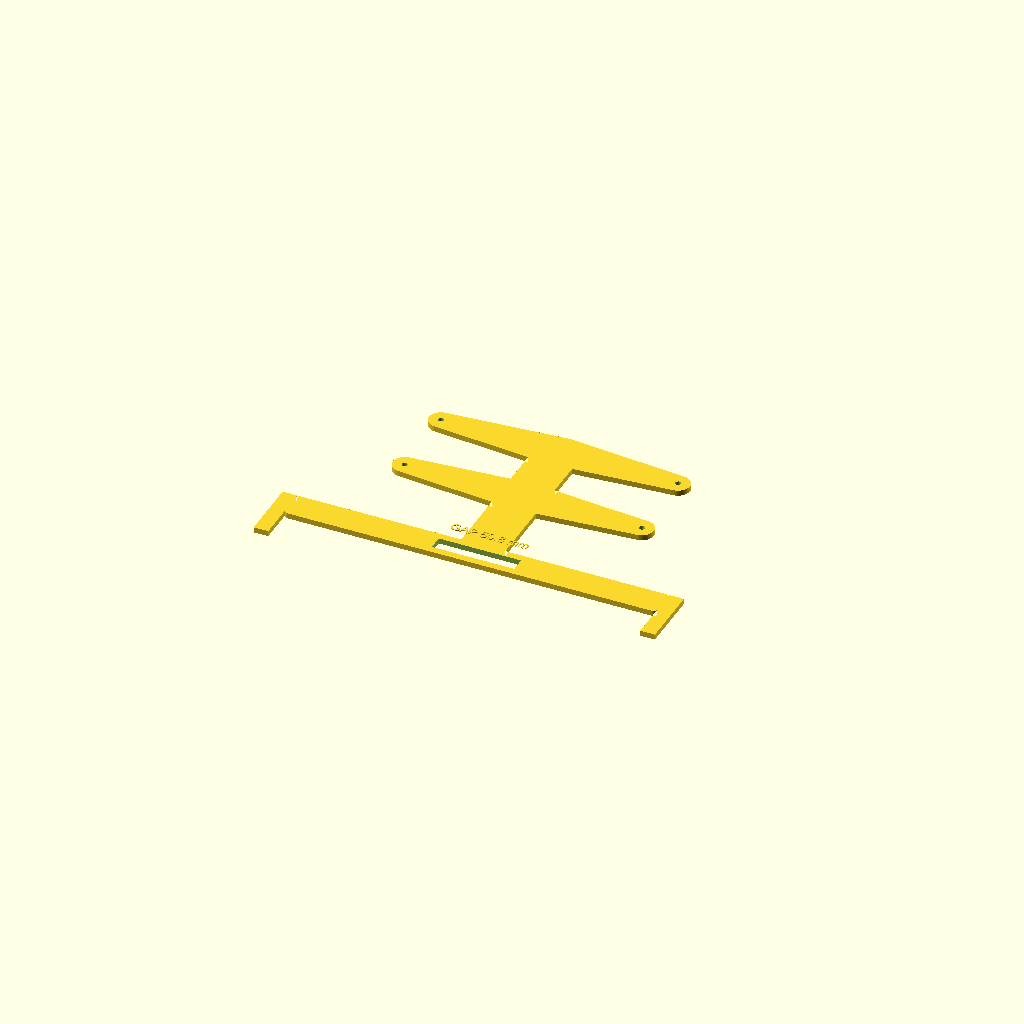
Cell 1: the model at its default parameters.
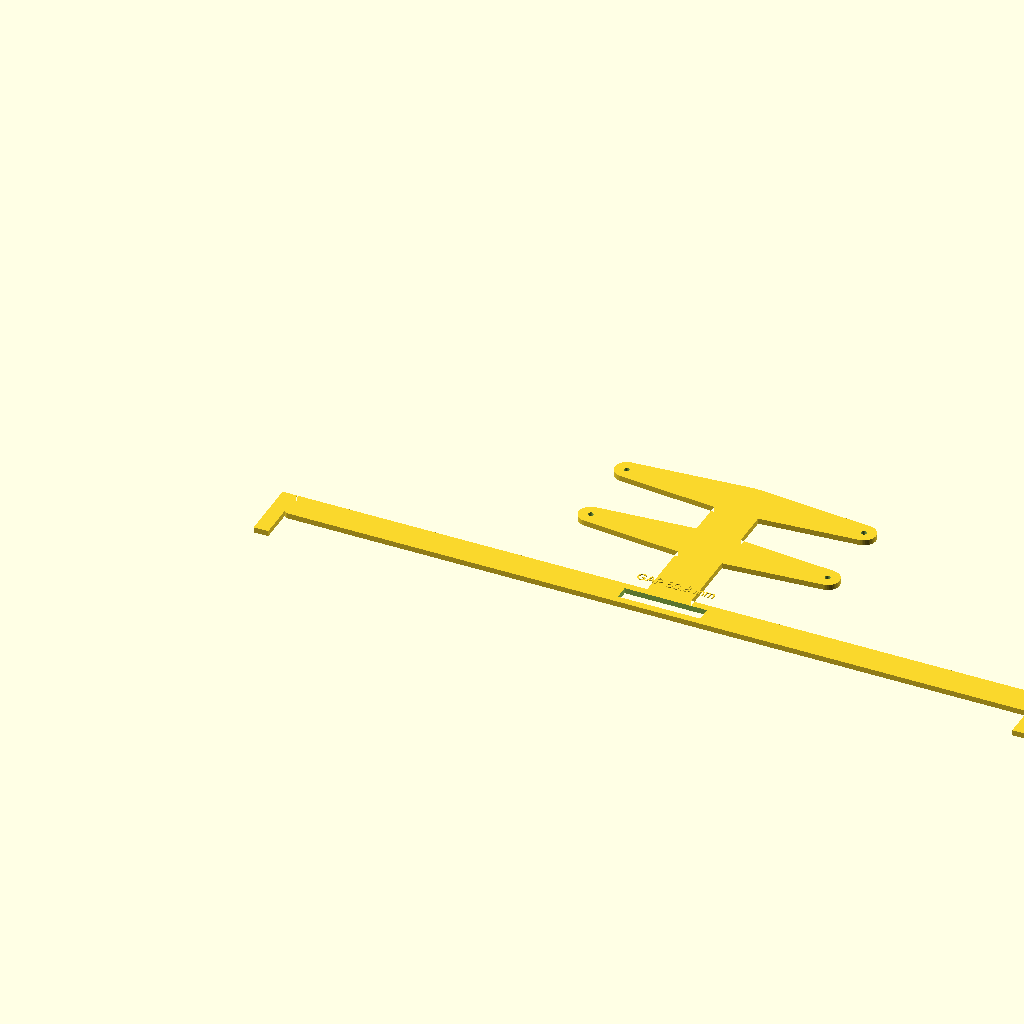
Cell 2: the same model with box_width = 406.4.
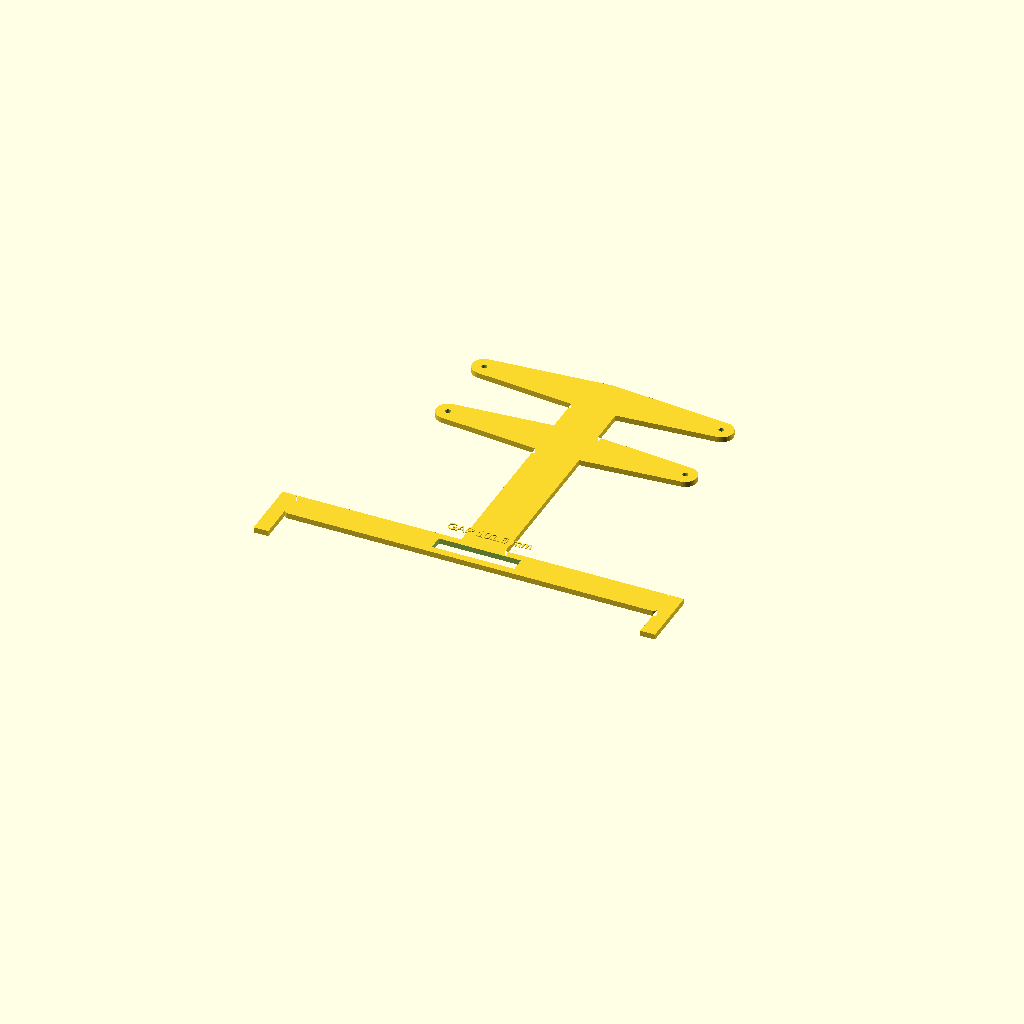
Cell 3: the same model with enclosure_gap = 101.6.
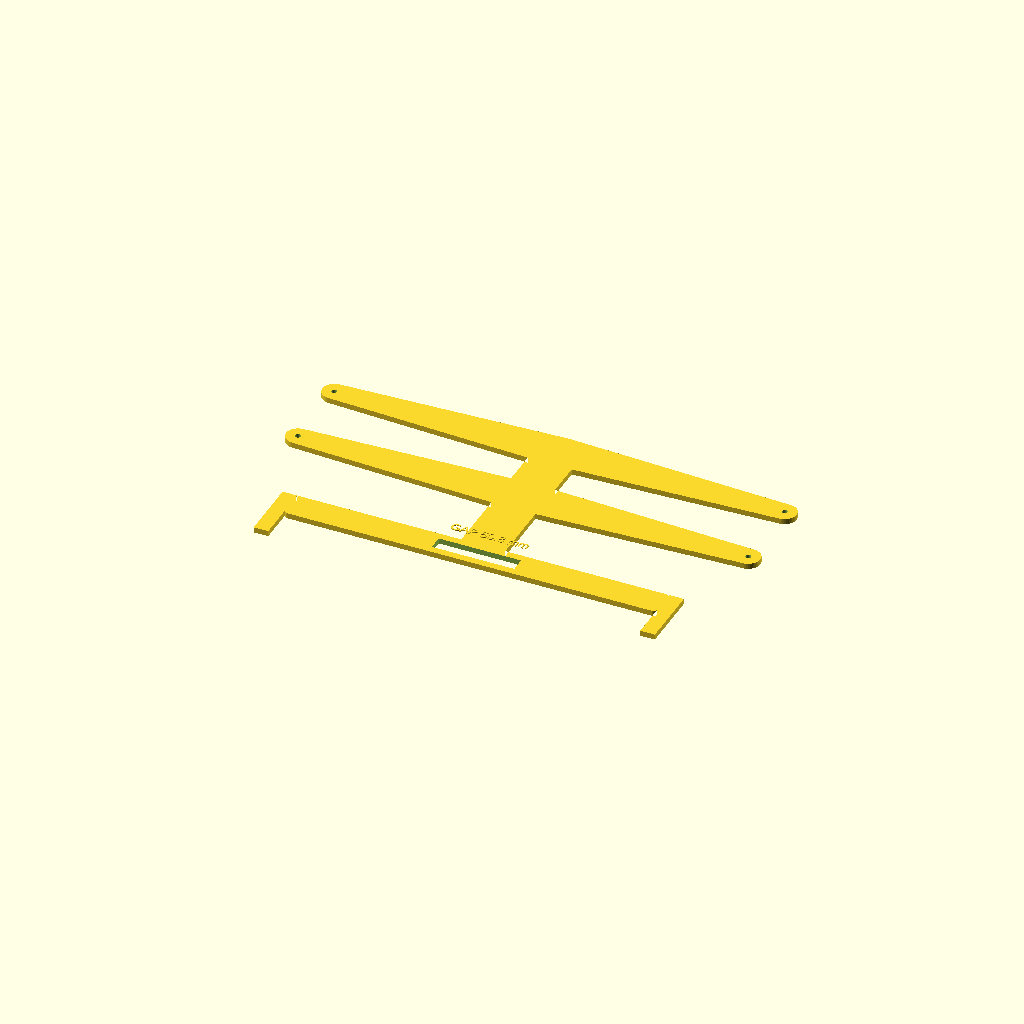
Cell 4: enclosure_outer_w = 233 (everything else at default).
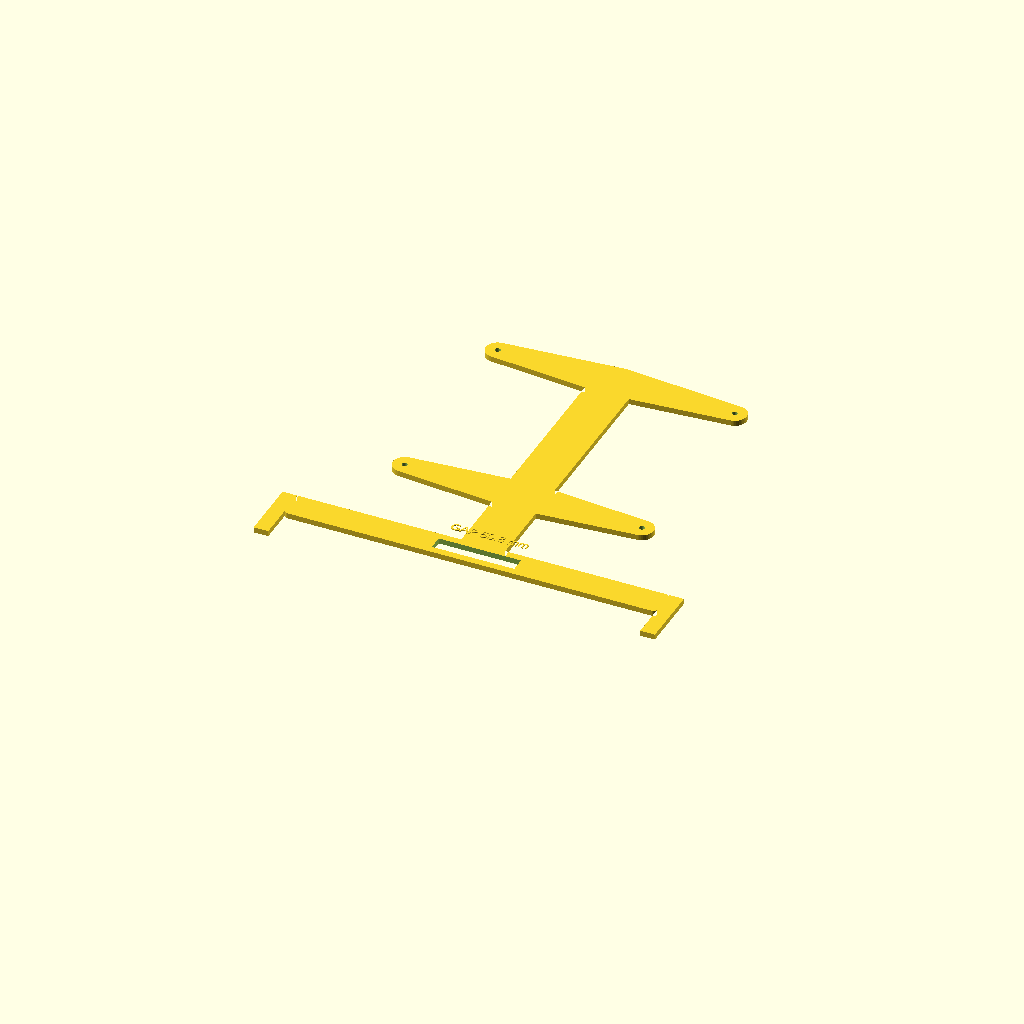
Cell 5: the same model with enclosure_outer_h = 133.
All cells are drawn from one camera (rotation 55°, 0°, 25°, orthographic, colour scheme Cornfield), so only the parameter changes between them.
The OpenSCAD source (Hardware/yahrzeit_power_dist/enclosure-100-50/power_dist_alignment_jig.scad):
// Alignment and hole-transfer jig for the Yahrzeit power-distribution enclosure
// Units: millimeters
//
// Register the lower crossbar on the top edge of the 4 x 8 electrical box.
// The two downward fingers touch its left and right sides, centering the jig.
// Level the crossbar, then mark or drill the four enclosure mounting-ear holes.

/* [Installation] */
box_width = 203.2;          // nominal 8 inches; replace with measured width
enclosure_gap = 50.8;      // bottom of enclosure above box: 50.8 or 76.2
enclosure_outer_w = 116.5;
enclosure_outer_h = 66.5;
ear_w = 13;
ear_center_y = 12;
mount_hole_dx = enclosure_outer_w + ear_w;
mount_hole_dy = enclosure_outer_h - 2 * ear_center_y;

/* [Jig] */
jig_t = 3.0;
crossbar_h = 16;
side_stop_w = 8;
side_stop_drop = 18;
spine_w = 24;
locator_pad_d = 13;
mark_hole_d = 3.0;
level_vial_slot_w = 45;
level_vial_slot_h = 8;
label_depth = 0.5;

$fn = 48;

// y=0 is the top edge of the electrical box and the lower edge of the
// crossbar. Therefore enclosure_gap is the true box-to-enclosure clearance.
enclosure_center_y = enclosure_gap + enclosure_outer_h/2;
hole_x = [box_width/2 - mount_hole_dx/2,
          box_width/2 + mount_hole_dx/2];
hole_y = [enclosure_center_y - mount_hole_dy/2,
          enclosure_center_y + mount_hole_dy/2];

module rounded_rect_2d(size, r=2) {
    hull()
        for (x = [r, size[0]-r])
            for (y = [r, size[1]-r])
                translate([x,y]) circle(r=r);
}

module jig_body_2d() {
    union() {
        rounded_rect_2d([box_width, crossbar_h], 2);

        translate([box_width/2-spine_w/2, 0])
            rounded_rect_2d([spine_w, enclosure_center_y + mount_hole_dy/2], 2);

        for (x = hole_x)
            for (y = hole_y) {
                hull() {
                    translate([box_width/2, y]) circle(d=spine_w);
                    translate([x, y]) circle(d=locator_pad_d);
                }
            }

        // Fingers register against the outside edges of the box.
        translate([-side_stop_w, -side_stop_drop])
            square([side_stop_w, side_stop_drop + crossbar_h]);
        translate([box_width, -side_stop_drop])
            square([side_stop_w, side_stop_drop + crossbar_h]);
    }
}

module alignment_jig() {
    difference() {
        linear_extrude(jig_t) jig_body_2d();

        for (x = hole_x)
            for (y = hole_y)
                translate([x, y, -0.1])
                    cylinder(h=jig_t+0.2, d=mark_hole_d);

        // Slot accepts a small spirit level or provides a visual horizontal line.
        translate([box_width/2-level_vial_slot_w/2,
                   (crossbar_h-level_vial_slot_h)/2,
                   -0.1])
            cube([level_vial_slot_w, level_vial_slot_h, jig_t+0.2]);
    }

    translate([box_width/2, crossbar_h + 8, jig_t])
        linear_extrude(label_depth)
            text(str("GAP ", enclosure_gap, " mm"), size=5,
                 halign="center", valign="center");
}

alignment_jig();
Customizer parameters (derived from the source; name, type, default, range or options):
box_width: number, default 203.2
enclosure_gap: number, default 50.8
enclosure_outer_w: number, default 116.5
enclosure_outer_h: number, default 66.5
ear_w: number, default 13
ear_center_y: number, default 12
jig_t: number, default 3
crossbar_h: number, default 16
side_stop_w: number, default 8
side_stop_drop: number, default 18
spine_w: number, default 24
locator_pad_d: number, default 13
mark_hole_d: number, default 3
level_vial_slot_w: number, default 45
level_vial_slot_h: number, default 8
label_depth: number, default 0.5
